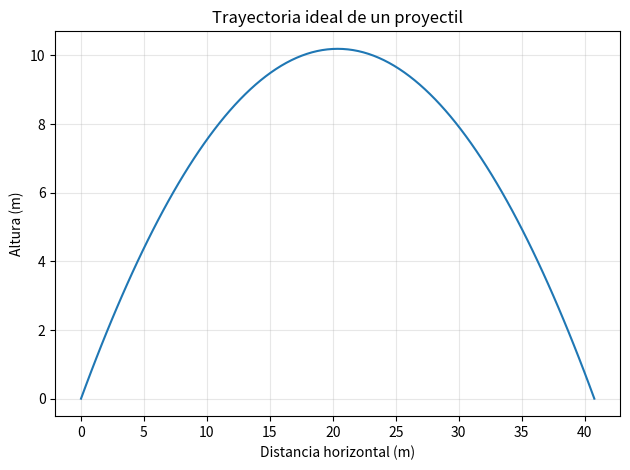

Here is the Python script that generated this plot:
"""Simula una trayectoria ideal de proyectil y grafica sus resultados.

Instalación:
    python -m pip install matplotlib

Modelo introductorio: sin resistencia del aire, terreno horizontal y gravedad
constante. No es un simulador de ingeniería ni una predicción experimental.
"""
import argparse
import csv
import math
from pathlib import Path



GRAVEDAD = 9.81


def calcular_trayectoria(velocidad, angulo_grados, puntos=101):
    if velocidad <= 0:
        raise ValueError("La velocidad inicial debe ser positiva.")
    if not 0 < angulo_grados < 90:
        raise ValueError("El ángulo debe estar entre 0 y 90 grados.")
    if puntos < 2:
        raise ValueError("Se necesitan al menos dos puntos.")

    angulo = math.radians(angulo_grados)
    vx = velocidad * math.cos(angulo)
    vy = velocidad * math.sin(angulo)
    tiempo_total = 2 * vy / GRAVEDAD
    trayectoria = []
    for indice in range(puntos):
        tiempo = tiempo_total * indice / (puntos - 1)
        x = vx * tiempo
        y = vy * tiempo - 0.5 * GRAVEDAD * tiempo**2
        trayectoria.append({"tiempo_s": tiempo, "x_m": x, "y_m": max(0.0, y)})
    return trayectoria


def main():
    parser = argparse.ArgumentParser(description=__doc__)
    parser.add_argument("--velocidad", type=float, default=20.0, help="Velocidad inicial en m/s")
    parser.add_argument("--angulo", type=float, default=45.0, help="Ángulo inicial en grados")
    parser.add_argument("--csv", type=Path, default=Path("salida_ciencia/trayectoria.csv"))
    parser.add_argument("--imagen", type=Path, default=Path("salida_ciencia/trayectoria.png"))
    args = parser.parse_args()

    try:
        trayectoria = calcular_trayectoria(args.velocidad, args.angulo)
    except ValueError as error:
        parser.error(str(error))

    args.csv.parent.mkdir(parents=True, exist_ok=True)
    args.imagen.parent.mkdir(parents=True, exist_ok=True)
    with args.csv.open("w", newline="", encoding="utf-8") as archivo:
        escritor = csv.DictWriter(archivo, fieldnames=["tiempo_s", "x_m", "y_m"])
        escritor.writeheader()
        escritor.writerows(trayectoria)

    import matplotlib.pyplot as plt

    alcance = trayectoria[-1]["x_m"]
    altura = max(punto["y_m"] for punto in trayectoria)
    plt.plot([p["x_m"] for p in trayectoria], [p["y_m"] for p in trayectoria])
    plt.title("Trayectoria ideal de un proyectil")
    plt.xlabel("Distancia horizontal (m)")
    plt.ylabel("Altura (m)")
    plt.grid(True, alpha=0.3)
    plt.tight_layout()
    plt.savefig(args.imagen, dpi=150)
    print(f"Alcance estimado: {alcance:.2f} m")
    print(f"Altura máxima aproximada: {altura:.2f} m")
    print(f"CSV: {args.csv}")
    print(f"Gráfica: {args.imagen}")


if __name__ == "__main__":
    main()
